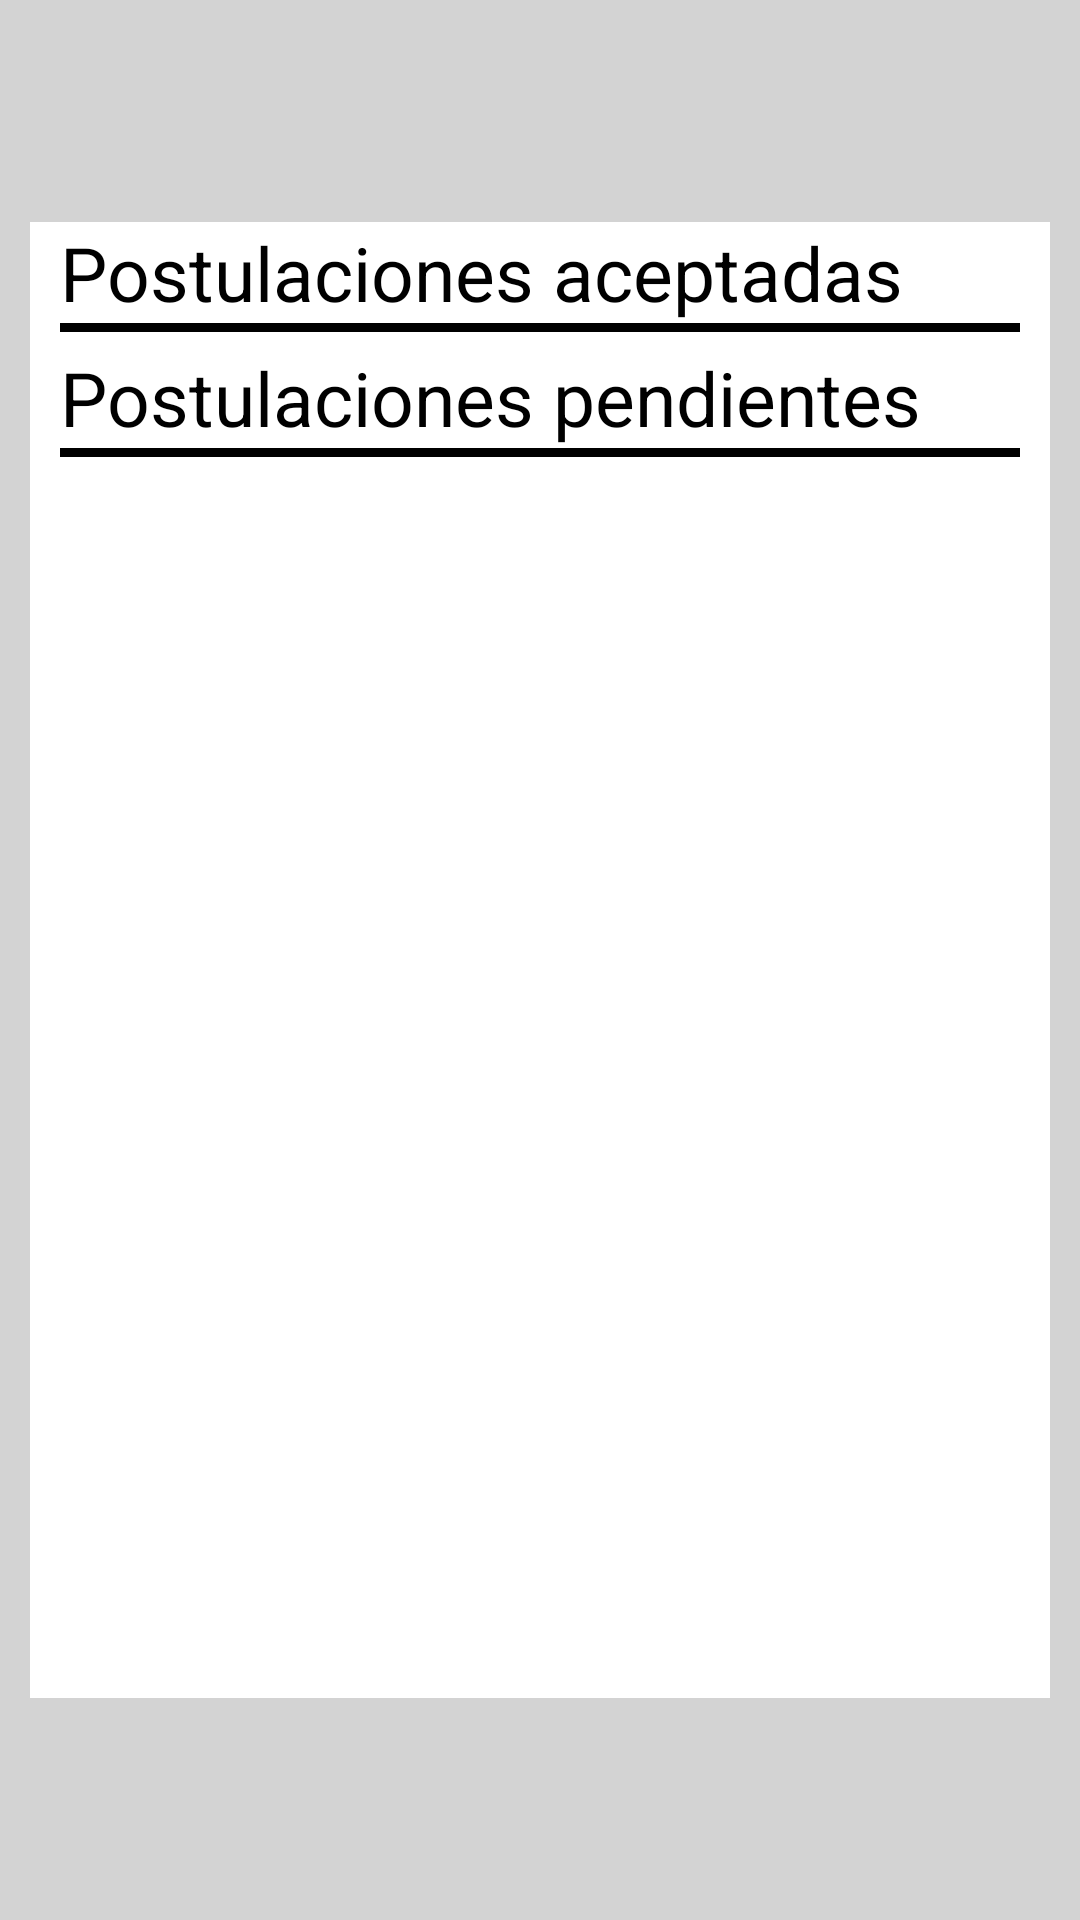

The Android layout XML behind this screen, and the referenced resources:
<!-- AndroidManifest.xml: application theme AppTheme -->
<!-- res/layout/postulaciones_intelectual.xml -->
<?xml version="1.0" encoding="utf-8"?>
<androidx.constraintlayout.widget.ConstraintLayout
    xmlns:android="http://schemas.android.com/apk/res/android"
    xmlns:app="http://schemas.android.com/apk/res-auto"
    xmlns:tools="http://schemas.android.com/tools"
    android:background="@color/grey"
    android:layout_width="match_parent"
    android:layout_height="match_parent">

    <androidx.constraintlayout.widget.Guideline
        android:layout_width="wrap_content"
        android:layout_height="wrap_content"
        android:id="@+id/left_guideline"
        app:layout_constraintGuide_percent="0"
        android:orientation="vertical"/>

    <androidx.constraintlayout.widget.Guideline
        android:layout_width="wrap_content"
        android:layout_height="wrap_content"
        android:id="@+id/right_guideline"
        app:layout_constraintGuide_percent="1"
        android:orientation="vertical"/>
    <androidx.constraintlayout.widget.Guideline
        android:layout_width="wrap_content"
        android:layout_height="wrap_content"
        android:id="@+id/top"
        app:layout_constraintGuide_percent="0"
        android:orientation="horizontal"/>
    <androidx.constraintlayout.widget.Guideline
        android:layout_width="wrap_content"
        android:layout_height="wrap_content"
        android:id="@+id/bottom_barra"
        app:layout_constraintGuide_percent="0.1"
        android:orientation="horizontal"/>

    <androidx.constraintlayout.widget.Guideline
        android:layout_width="wrap_content"
        android:layout_height="wrap_content"
        android:id="@+id/top_navigationBar"
        app:layout_constraintGuide_percent="0.9"
        android:orientation="horizontal"/>

    <androidx.constraintlayout.widget.ConstraintLayout
        android:layout_width="0dp"
        android:layout_height="0dp"
        android:layout_marginLeft="10dp"
        android:layout_marginRight="10dp"
        android:layout_marginTop="10dp"
        android:layout_marginBottom="10dp"
        android:background="@color/white"
        app:layout_constraintBottom_toTopOf="@+id/top_navigationBar"
        app:layout_constraintLeft_toLeftOf="@+id/left_guideline"
        app:layout_constraintRight_toRightOf="@+id/right_guideline"
        app:layout_constraintTop_toTopOf="@+id/bottom_barra" >

        <ScrollView
            android:layout_width="match_parent"
            android:layout_height="match_parent"
            android:fillViewport="false">

            <LinearLayout
                android:orientation="vertical" android:layout_width="match_parent"
                android:layout_height="match_parent">

            <LinearLayout
                android:layout_width="match_parent"
                android:layout_height="wrap_content"
                android:orientation="horizontal">

                <TextView android:id="@+id/AcceptPostulations"
                    android:layout_width="wrap_content"
                    android:layout_height="wrap_content"
                    android:textColor="@color/black"
                    android:text="@string/AcceptPostulations"
                    android:layout_marginLeft="10dp"
                    android:textSize="25dp" />

                <ImageView
                    android:id="@+id/imageView4"
                    android:layout_width="25dp"
                    android:layout_height="25dp"
                    android:layout_gravity="center_vertical"
                    android:tint="@color/black"
                    app:srcCompat="@drawable/ic_done_black_24dp" />
                </LinearLayout>

            <LinearLayout
                android:background="@color/black"
                android:layout_width="match_parent"
                android:layout_marginLeft="10dp"
                android:layout_marginBottom="5dp"
                android:layout_marginRight="10dp"
                android:layout_height="3dp"/>

                <LinearLayout
                    android:id="@+id/layoutAcceptPostulations"
                    android:layout_marginLeft="10dp"
                    android:orientation="vertical"
                    android:layout_marginRight="15dp"
                    android:layout_width="match_parent"
                    android:layout_height="match_parent" />

            <LinearLayout
                android:layout_width="match_parent"
                android:layout_height="wrap_content"
                android:orientation="horizontal">
                <TextView android:id="@+id/RequestPostulations"
                    android:layout_width="wrap_content"
                    android:layout_height="wrap_content"
                    android:textColor="@color/black"
                    android:text="@string/RequestPostulations"
                    android:layout_marginLeft="10dp"
                    android:textSize="25dp" />
                <ImageView
                    android:id="@+id/icon2"
                    android:layout_width="25dp"
                    android:layout_height="25dp"
                    android:layout_gravity="center_vertical"
                    android:tint="@color/black"
                    app:srcCompat="@drawable/ic_schedule_black_24dp" />
            </LinearLayout>

            <LinearLayout
                android:background="@color/black"
                android:layout_width="match_parent"
                android:layout_marginLeft="10dp"
                android:layout_marginRight="10dp"
                android:layout_height="3dp"/>

            <LinearLayout
                android:id="@+id/layoutRquestPostulations"
                android:layout_marginLeft="10dp"
                android:layout_marginBottom="5dp"
                android:orientation="vertical"
                android:layout_marginRight="15dp"
                android:layout_width="match_parent"
                android:layout_height="match_parent" />

                <LinearLayout
                android:layout_width="match_parent"
                android:layout_height="wrap_content"
                android:orientation="vertical">

                <LinearLayout
                    android:visibility="gone"
                    android:id="@+id/texto"
                android:layout_width="match_parent"
                android:layout_height="wrap_content"
                android:orientation="horizontal">
                <TextView android:id="@+id/dePostulations"
                    android:layout_width="wrap_content"
                    android:layout_height="wrap_content"
                    android:textColor="@color/black"
                    android:text="@string/DeniedPostulations"
                    android:layout_marginLeft="10dp"
                    android:textSize="25dp" />
                <ImageView
                    android:id="@+id/icon3"
                    android:layout_width="25dp"
                    android:layout_height="25dp"
                    android:layout_gravity="center_vertical"
                    android:tint="@color/black"
                    app:srcCompat="@drawable/ic_cancel_black_24dp" />
            </LinearLayout>

            <LinearLayout
                android:orientation="horizontal"
                android:visibility="gone"
                android:id="@+id/Barra"
                android:background="@color/black"
                android:layout_width="match_parent"
                android:layout_marginLeft="10dp"
                android:layout_marginBottom="5dp"
                android:layout_marginRight="10dp"
                android:layout_height="3dp"/>

            <LinearLayout
                android:id="@+id/layoutDeniedPostulations"
                android:layout_marginLeft="10dp"
                android:layout_marginBottom="10dp"
                android:orientation="vertical"
                android:layout_marginRight="15dp"
                android:layout_width="match_parent"
                android:layout_height="match_parent" />
        </LinearLayout>

            </LinearLayout>


        </ScrollView>


    </androidx.constraintlayout.widget.ConstraintLayout>



</androidx.constraintlayout.widget.ConstraintLayout>
<!-- resources referenced by this layout -->
<resources>
  <color name="black">#000</color>
  <color name="grey">#D3D3D3</color>
  <color name="white">#fff</color>
  <!-- drawable ic_cancel_black_24dp (drawable) -->
  <vector android:height="24dp" android:tint="#FFFFFF"
      android:viewportHeight="25.0" android:viewportWidth="25.0"
      android:width="24dp" xmlns:android="http://schemas.android.com/apk/res/android">
      <path android:fillColor="#FF000000" android:pathData="M12,2C6.47,2 2,6.47 2,12s4.47,10 10,10 10,-4.47 10,-10S17.53,2 12,2zM17,15.59L15.59,17 12,13.41 8.41,17 7,15.59 10.59,12 7,8.41 8.41,7 12,10.59 15.59,7 17,8.41 13.41,12 17,15.59z"/>
  </vector>
  <string name="AcceptPostulations">Postulaciones aceptadas</string>
  <string name="DeniedPostulations">Postulaciones rechazadas</string>
  <string name="RequestPostulations">Postulaciones pendientes</string>
  <style name="AppTheme" parent="Theme.AppCompat.Light.DarkActionBar">
          
          <item name="colorPrimary">@color/colorPrimary</item>
          <item name="colorPrimaryDark">@color/colorPrimaryDark</item>
          <item name="colorAccent">@color/colorAccent</item>
      </style>
  <color name="colorPrimary">#6200EE</color>
  <color name="colorPrimaryDark">#3700B3</color>
  <color name="colorAccent">#03DAC5</color>
</resources>
